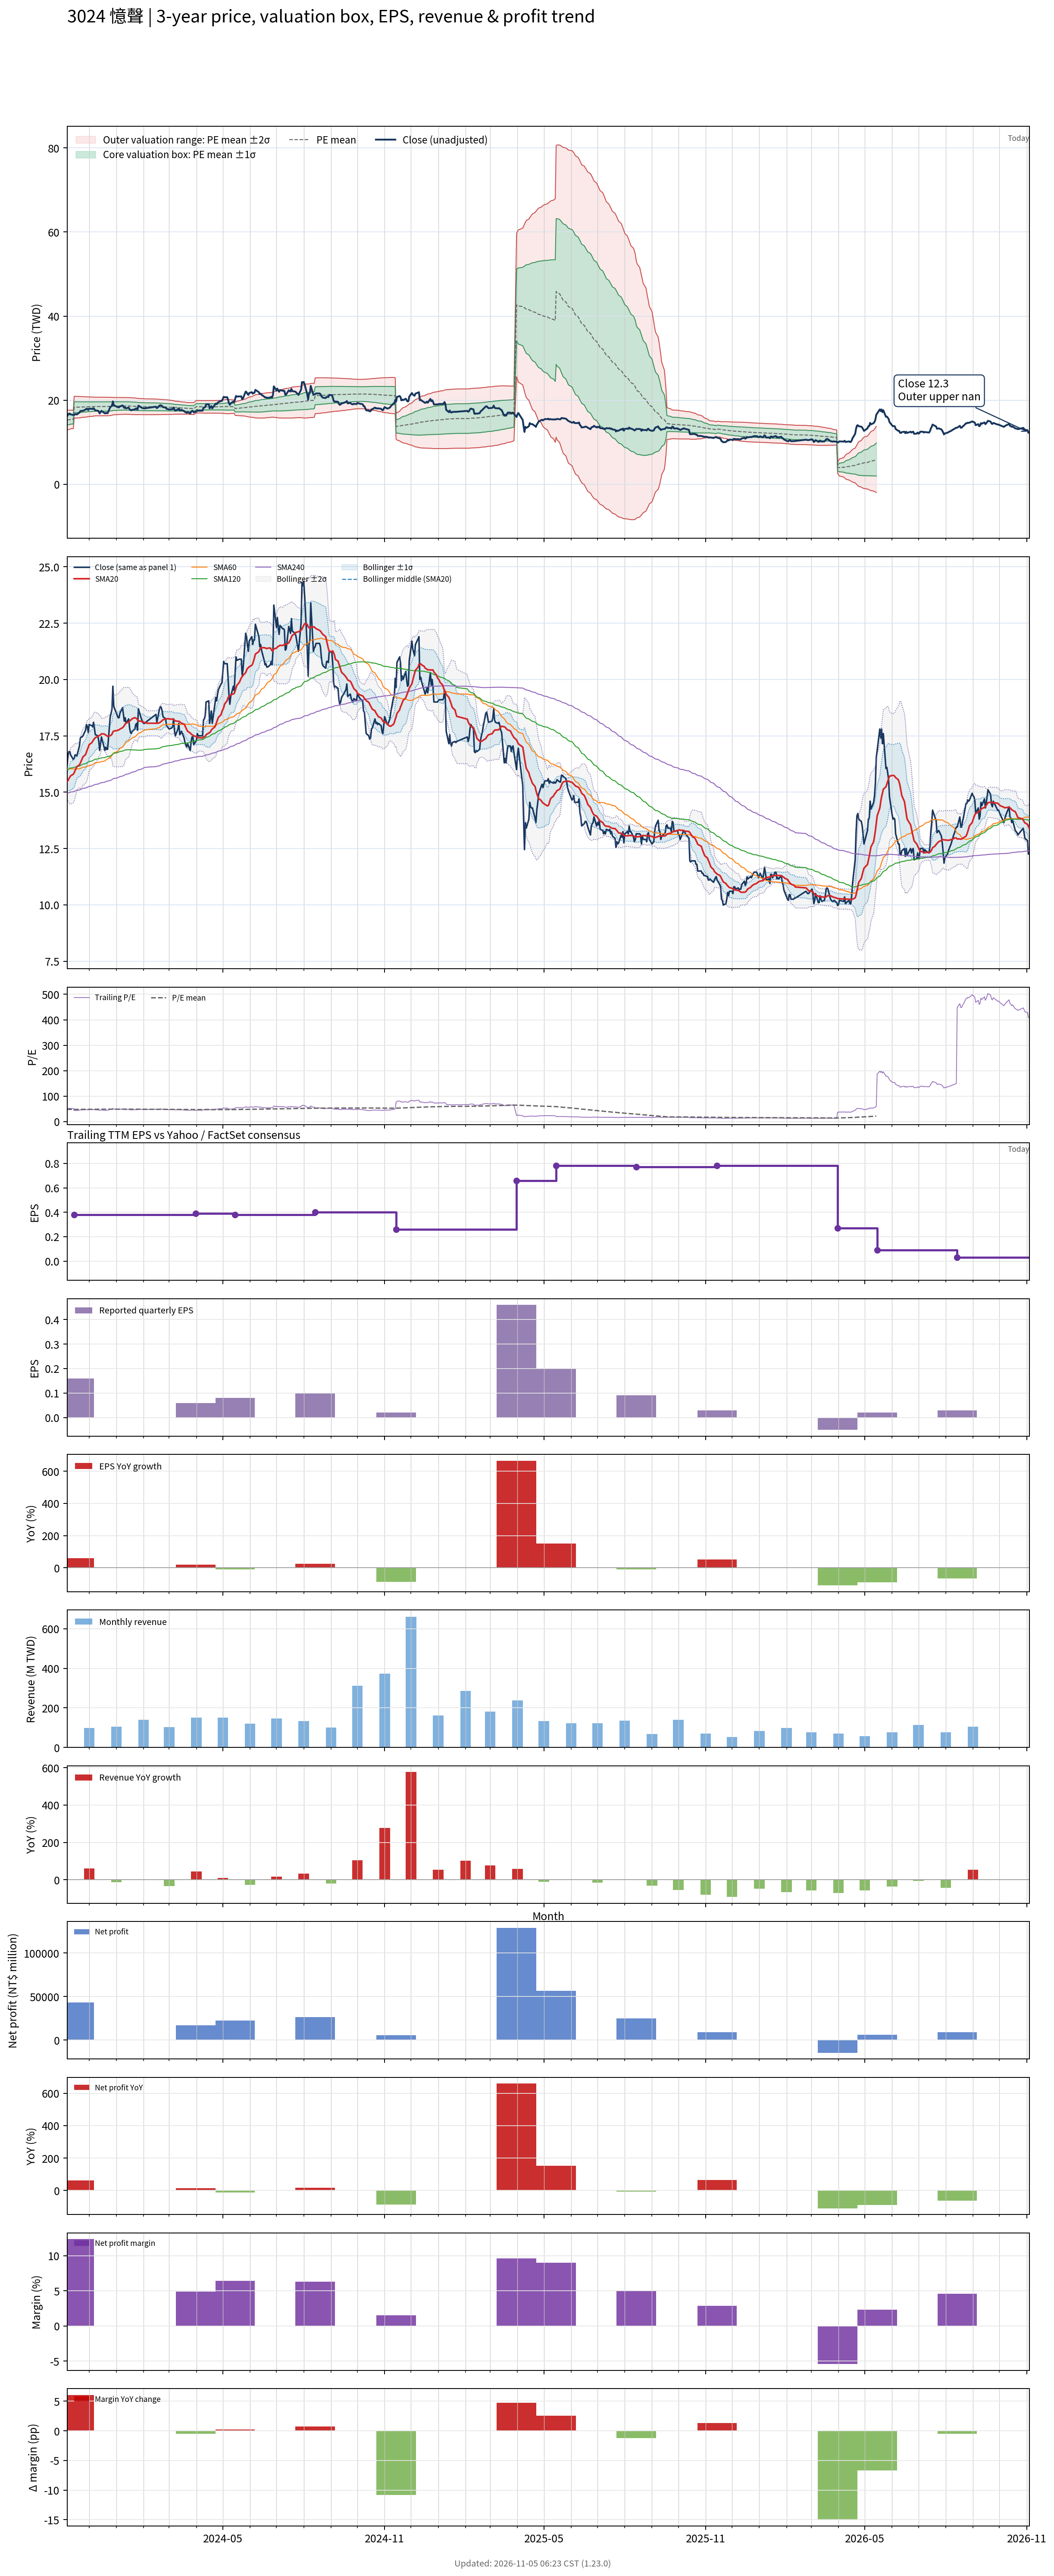

The data file committed next to this chart (first rows):
# chart-version: skill-stock-dynamic-val…
date, close, available_date, period_end, eps, ttm_eps, pe, pe_mean, pe_std, price_m2, price_m1, price_mean, price_p1, price_p2, forward_eps, forward_pe, forward_pe_mean, forward_pe_std, forward_price_m2, forward_price_m1, forward_price_mean, forward_price_p1, forward_price_p2, sma20
2023-11-06, 16.2, 2023-08-14, 2023-06-30, 0.08, 0.32, 50.62, 47.73, 3.688, 12.91, 14.09, 15.27, 16.45, 17.63, , , , , , , , , , 15.46
2023-11-07, 16.65, 2023-08-14, 2023-06-30, 0.08, 0.32, 52.03, 47.84, 3.629, 12.98, 14.15, 15.31, 16.47, 17.63, , , , , , , , , , 15.52
2023-11-08, 16.8, 2023-08-14, 2023-06-30, 0.08, 0.32, 52.5, 47.94, 3.579, 13.05, 14.2, 15.34, 16.49, 17.63, , , , , , , , , , 15.6
2023-11-09, 16.8, 2023-08-14, 2023-06-30, 0.08, 0.32, 52.5, 48.04, 3.53, 13.11, 14.24, 15.37, 16.5, 17.63, , , , , , , , , , 15.66
2023-11-10, 16.65, 2023-08-14, 2023-06-30, 0.08, 0.32, 52.03, 48.14, 3.475, 13.18, 14.29, 15.41, 16.52, 17.63, , , , , , , , , , 15.72
2023-11-13, 16.45, 2023-08-14, 2023-06-30, 0.08, 0.32, 51.41, 48.23, 3.412, 13.25, 14.34, 15.43, 16.53, 17.62, , , , , , , , , , 15.79
2023-11-14, 16.5, 2023-11-14, 2023-09-30, 0.16, 0.38, 43.42, 48.23, 3.42, 15.73, 17.03, 18.33, 19.63, 20.93, , , , , , , , , , 15.86
2023-11-15, 16.65, 2023-11-14, 2023-09-30, 0.16, 0.38, 43.82, 48.23, 3.419, 15.73, 17.03, 18.33, 19.63, 20.93, , , , , , , , , , 15.95
2023-11-16, 16.65, 2023-11-14, 2023-09-30, 0.16, 0.38, 43.82, 48.24, 3.409, 15.74, 17.03, 18.33, 19.62, 20.92, , , , , , , , , , 16.04
2023-11-17, 16.6, 2023-11-14, 2023-09-30, 0.16, 0.38, 43.68, 48.25, 3.391, 15.76, 17.05, 18.33, 19.62, 20.91, , , , , , , , , , 16.12
2023-11-20, 17.05, 2023-11-14, 2023-09-30, 0.16, 0.38, 44.87, 48.27, 3.361, 15.79, 17.07, 18.34, 19.62, 20.9, , , , , , , , , , 16.21
2023-11-21, 17.4, 2023-11-14, 2023-09-30, 0.16, 0.38, 45.79, 48.3, 3.328, 15.82, 17.09, 18.35, 19.62, 20.88, , , , , , , , , , 16.29
2023-11-22, 17.45, 2023-11-14, 2023-09-30, 0.16, 0.38, 45.92, 48.32, 3.293, 15.86, 17.11, 18.36, 19.61, 20.87, , , , , , , , , , 16.39
2023-11-23, 17.45, 2023-11-14, 2023-09-30, 0.16, 0.38, 45.92, 48.35, 3.262, 15.89, 17.13, 18.37, 19.61, 20.85, , , , , , , , , , 16.47
2023-11-24, 17.5, 2023-11-14, 2023-09-30, 0.16, 0.38, 46.05, 48.38, 3.23, 15.93, 17.16, 18.38, 19.61, 20.84, , , , , , , , , , 16.57
2023-11-27, 17.75, 2023-11-14, 2023-09-30, 0.16, 0.38, 46.71, 48.41, 3.187, 15.97, 17.19, 18.4, 19.61, 20.82, , , , , , , , , , 16.67
2023-11-28, 18, 2023-11-14, 2023-09-30, 0.16, 0.38, 47.37, 48.45, 3.145, 16.02, 17.22, 18.41, 19.61, 20.8, , , , , , , , , , 16.79
2023-11-29, 17.9, 2023-11-14, 2023-09-30, 0.16, 0.38, 47.11, 48.48, 3.113, 16.06, 17.24, 18.42, 19.61, 20.79, , , , , , , , , , 16.9
2023-11-30, 17.65, 2023-11-14, 2023-09-30, 0.16, 0.38, 46.45, 48.51, 3.084, 16.09, 17.26, 18.43, 19.6, 20.78, , , , , , , , , , 16.99
2023-12-01, 18, 2023-11-14, 2023-09-30, 0.16, 0.38, 47.37, 48.54, 3.052, 16.12, 17.28, 18.44, 19.6, 20.76, , , , , , , , , , 17.11
2023-12-04, 17.95, 2023-11-14, 2023-09-30, 0.16, 0.38, 47.24, 48.56, 3.026, 16.15, 17.3, 18.45, 19.6, 20.75, , , , , , , , , , 17.19
2023-12-05, 17.9, 2023-11-14, 2023-09-30, 0.16, 0.38, 47.11, 48.59, 2.998, 16.19, 17.33, 18.46, 19.6, 20.74, , , , , , , , , , 17.25
2023-12-06, 18.1, 2023-11-14, 2023-09-30, 0.16, 0.38, 47.63, 48.62, 2.966, 16.22, 17.35, 18.48, 19.6, 20.73, , , , , , , , , , 17.32
2023-12-07, 17.85, 2023-11-14, 2023-09-30, 0.16, 0.38, 46.97, 48.65, 2.937, 16.25, 17.37, 18.49, 19.6, 20.72, , , , , , , , , , 17.37
2023-12-08, 17.55, 2023-11-14, 2023-09-30, 0.16, 0.38, 46.18, 48.67, 2.913, 16.28, 17.39, 18.49, 19.6, 20.71, , , , , , , , , , 17.42
2023-12-11, 17.5, 2023-11-14, 2023-09-30, 0.16, 0.38, 46.05, 48.67, 2.913, 16.28, 17.39, 18.49, 19.6, 20.71, , , , , , , , , , 17.47
2023-12-12, 17.25, 2023-11-14, 2023-09-30, 0.16, 0.38, 45.39, 48.67, 2.911, 16.28, 17.39, 18.49, 19.6, 20.71, , , , , , , , , , 17.51
2023-12-13, 16.85, 2023-11-14, 2023-09-30, 0.16, 0.38, 44.34, 48.68, 2.898, 16.3, 17.4, 18.5, 19.6, 20.7, , , , , , , , , , 17.52
2023-12-14, 17.15, 2023-11-14, 2023-09-30, 0.16, 0.38, 45.13, 48.67, 2.905, 16.29, 17.39, 18.5, 19.6, 20.7, , , , , , , , , , 17.54
2023-12-15, 17.45, 2023-11-14, 2023-09-30, 0.16, 0.38, 45.92, 48.67, 2.905, 16.29, 17.39, 18.5, 19.6, 20.7, , , , , , , , , , 17.59
2023-12-18, 17, 2023-11-14, 2023-09-30, 0.16, 0.38, 44.74, 48.67, 2.903, 16.29, 17.39, 18.5, 19.6, 20.7, , , , , , , , , , 17.58
2023-12-19, 16.85, 2023-11-14, 2023-09-30, 0.16, 0.38, 44.34, 48.67, 2.904, 16.29, 17.39, 18.5, 19.6, 20.7, , , , , , , , , , 17.55
2023-12-20, 17, 2023-11-14, 2023-09-30, 0.16, 0.38, 44.74, 48.68, 2.9, 16.29, 17.39, 18.5, 19.6, 20.7, , , , , , , , , , 17.53
2023-12-21, 16.9, 2023-11-14, 2023-09-30, 0.16, 0.38, 44.47, 48.68, 2.896, 16.3, 17.4, 18.5, 19.6, 20.7, , , , , , , , , , 17.5
2023-12-22, 16.9, 2023-11-14, 2023-09-30, 0.16, 0.38, 44.47, 48.68, 2.893, 16.3, 17.4, 18.5, 19.6, 20.7, , , , , , , , , , 17.48
2023-12-25, 18.35, 2023-11-14, 2023-09-30, 0.16, 0.38, 48.29, 48.72, 2.862, 16.34, 17.42, 18.51, 19.6, 20.69, , , , , , , , , , 17.5
2023-12-26, 18.5, 2023-11-14, 2023-09-30, 0.16, 0.38, 48.68, 48.76, 2.826, 16.38, 17.45, 18.53, 19.6, 20.68, , , , , , , , , , 17.53
2023-12-27, 18.7, 2023-11-14, 2023-09-30, 0.16, 0.38, 49.21, 48.8, 2.784, 16.43, 17.49, 18.55, 19.6, 20.66, , , , , , , , , , 17.57
2023-12-28, 19.7, 2023-11-14, 2023-09-30, 0.16, 0.38, 51.84, 48.88, 2.735, 16.5, 17.54, 18.58, 19.61, 20.65, , , , , , , , , , 17.67
2023-12-29, 18.8, 2023-11-14, 2023-09-30, 0.16, 0.38, 49.47, 48.92, 2.706, 16.53, 17.56, 18.59, 19.62, 20.65, , , , , , , , , , 17.71
2024-01-02, 18.4, 2023-11-14, 2023-09-30, 0.16, 0.38, 48.42, 48.95, 2.687, 16.56, 17.58, 18.6, 19.62, 20.64, , , , , , , , , , 17.73
2024-01-03, 18.3, 2023-11-14, 2023-09-30, 0.16, 0.38, 48.16, 48.97, 2.667, 16.58, 17.6, 18.61, 19.62, 20.64, , , , , , , , , , 17.75
2024-01-04, 18.3, 2023-11-14, 2023-09-30, 0.16, 0.38, 48.16, 48.99, 2.656, 16.6, 17.61, 18.62, 19.63, 20.63, , , , , , , , , , 17.77
2024-01-05, 18.5, 2023-11-14, 2023-09-30, 0.16, 0.38, 48.68, 49.01, 2.644, 16.61, 17.62, 18.62, 19.63, 20.63, , , , , , , , , , 17.8
2024-01-08, 18.75, 2023-11-14, 2023-09-30, 0.16, 0.38, 49.34, 49.03, 2.64, 16.62, 17.63, 18.63, 19.63, 20.64, , , , , , , , , , 17.86
2024-01-09, 18.45, 2023-11-14, 2023-09-30, 0.16, 0.38, 48.55, 49.05, 2.627, 16.64, 17.64, 18.64, 19.64, 20.63, , , , , , , , , , 17.91
2024-01-10, 18.15, 2023-11-14, 2023-09-30, 0.16, 0.38, 47.76, 49.06, 2.617, 16.65, 17.65, 18.64, 19.64, 20.63, , , , , , , , , , 17.95
2024-01-11, 18.3, 2023-11-14, 2023-09-30, 0.16, 0.38, 48.16, 49.06, 2.616, 16.66, 17.65, 18.64, 19.64, 20.63, , , , , , , , , , 18.02
2024-01-12, 18.05, 2023-11-14, 2023-09-30, 0.16, 0.38, 47.5, 49.04, 2.617, 16.65, 17.64, 18.63, 19.63, 20.62, , , , , , , , , , 18.07
2024-01-15, 18.25, 2023-11-14, 2023-09-30, 0.16, 0.38, 48.03, 49.03, 2.618, 16.64, 17.63, 18.63, 19.62, 20.62, , , , , , , , , , 18.11
2024-01-16, 17.85, 2023-11-14, 2023-09-30, 0.16, 0.38, 46.97, 48.98, 2.612, 16.63, 17.62, 18.61, 19.61, 20.6, , , , , , , , , , 18.15
2024-01-17, 17.65, 2023-11-14, 2023-09-30, 0.16, 0.38, 46.45, 48.95, 2.619, 16.61, 17.61, 18.6, 19.6, 20.59, , , , , , , , , , 18.19
2024-01-18, 17.6, 2023-11-14, 2023-09-30, 0.16, 0.38, 46.32, 48.91, 2.62, 16.59, 17.59, 18.59, 19.58, 20.58, , , , , , , , , , 18.22
2024-01-19, 17.7, 2023-11-14, 2023-09-30, 0.16, 0.38, 46.58, 48.87, 2.616, 16.58, 17.58, 18.57, 19.56, 20.56, , , , , , , , , , 18.26
2024-01-22, 17.8, 2023-11-14, 2023-09-30, 0.16, 0.38, 46.84, 48.83, 2.612, 16.57, 17.56, 18.56, 19.55, 20.54, , , , , , , , , , 18.3
2024-01-23, 18, 2023-11-14, 2023-09-30, 0.16, 0.38, 47.37, 48.79, 2.594, 16.57, 17.55, 18.54, 19.52, 20.51, , , , , , , , , , 18.29
2024-01-24, 18.05, 2023-11-14, 2023-09-30, 0.16, 0.38, 47.5, 48.75, 2.581, 16.56, 17.54, 18.53, 19.51, 20.49, , , , , , , , , , 18.27
2024-01-25, 17.75, 2023-11-14, 2023-09-30, 0.16, 0.38, 46.71, 48.69, 2.551, 16.57, 17.53, 18.5, 19.47, 20.44, , , , , , , , , , 18.22
2024-01-26, 18.7, 2023-11-14, 2023-09-30, 0.16, 0.38, 49.21, 48.67, 2.525, 16.57, 17.53, 18.49, 19.45, 20.41, , , , , , , , , , 18.17
... 667 more rows
